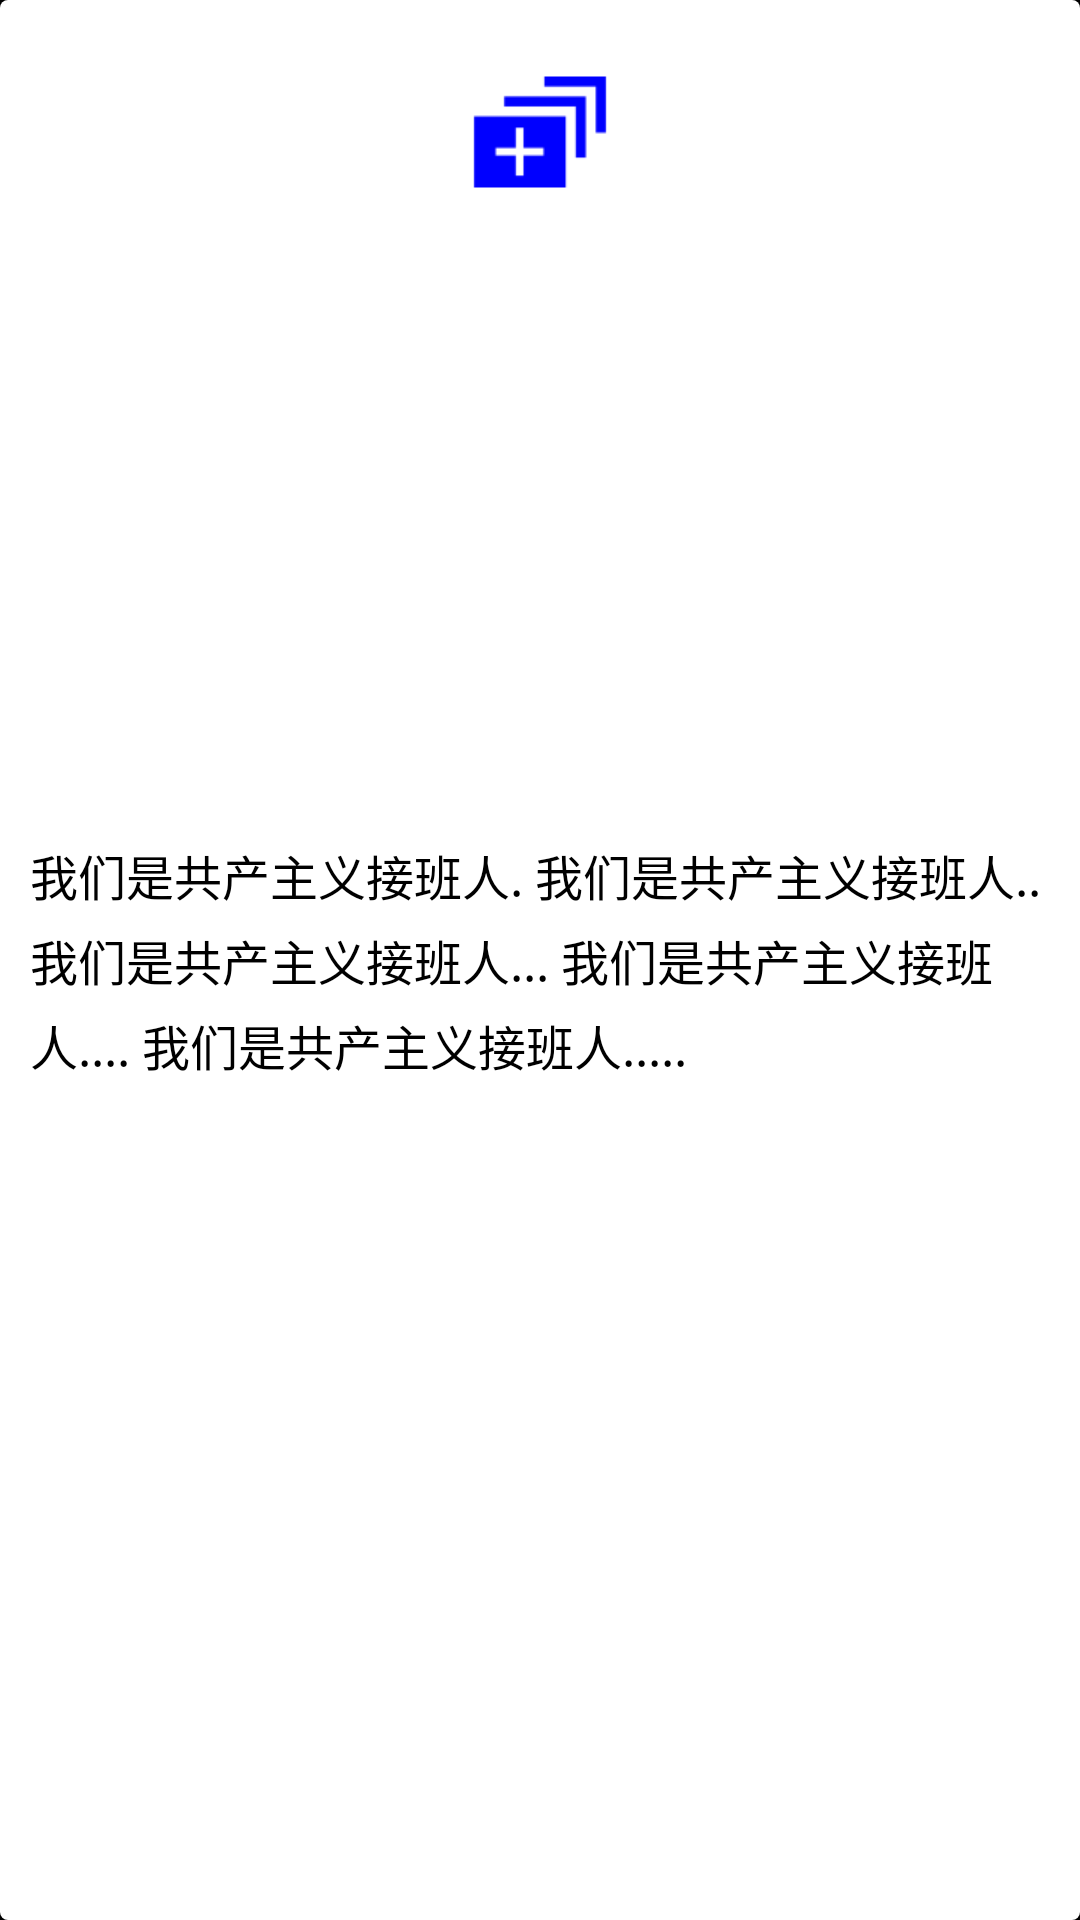

This screen was rendered from an Android layout file. Write that file and the resources it references.
<!-- AndroidManifest.xml: application theme android:Theme.NoTitleBar.Fullscreen -->
<!-- res/layout/pager_item.xml -->
<?xml version="1.0" encoding="utf-8"?>
<RelativeLayout
    xmlns:android="http://schemas.android.com/apk/res/android"
    android:layout_width="fill_parent"
    android:layout_height="fill_parent"
    android:background="@drawable/pager_bg">
    
    
    <ImageView 
        android:layout_width="wrap_content"
        android:layout_height="wrap_content"
        android:layout_alignParentTop="true"
        android:layout_centerHorizontal="true"
        android:layout_marginTop="20dp"
        android:src="@drawable/ic_launcher"/>

    <TextView 
        android:layout_width="fill_parent"
        android:layout_height="wrap_content"
        android:layout_margin="10dp"
        android:layout_centerInParent="true"
        android:textColor="#FF000000"
        android:textSize="16sp"
        android:lineSpacingExtra="5dp"
        android:text="我们是共产主义接班人.
我们是共产主义接班人..
我们是共产主义接班人...
我们是共产主义接班人....
我们是共产主义接班人....."/>
    
</RelativeLayout>
<!-- resources referenced by this layout -->
<resources>
  <!-- drawable ic_launcher: png bitmap (drawable-hdpi, 404 bytes) -->
  <!-- drawable pager_bg (drawable) -->
  <?xml version="1.0" encoding="utf-8"?>
  <shape xmlns:android="http://schemas.android.com/apk/res/android" 
      android:shape="rectangle">
      
      <corners android:radius="2.5dp"/>
      
      <solid android:color="#FFFFFFFF"/>
      
  
  
  </shape>
</resources>
